Image classification data set "Coffe_Bean" (IkbarSulistio/Coffee-Bean-Roast-Level-Classification on GitHub). Class labels (4): dark roast, green unroasted, light roast, medium roast.

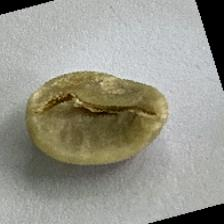
Label: green unroasted

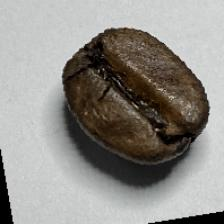
Label: dark roast

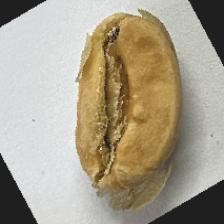
Label: light roast

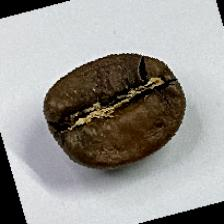
Label: medium roast

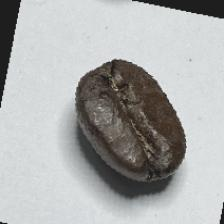
Label: dark roast

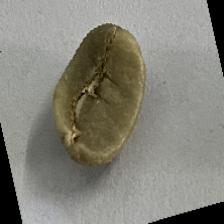
Label: green unroasted
